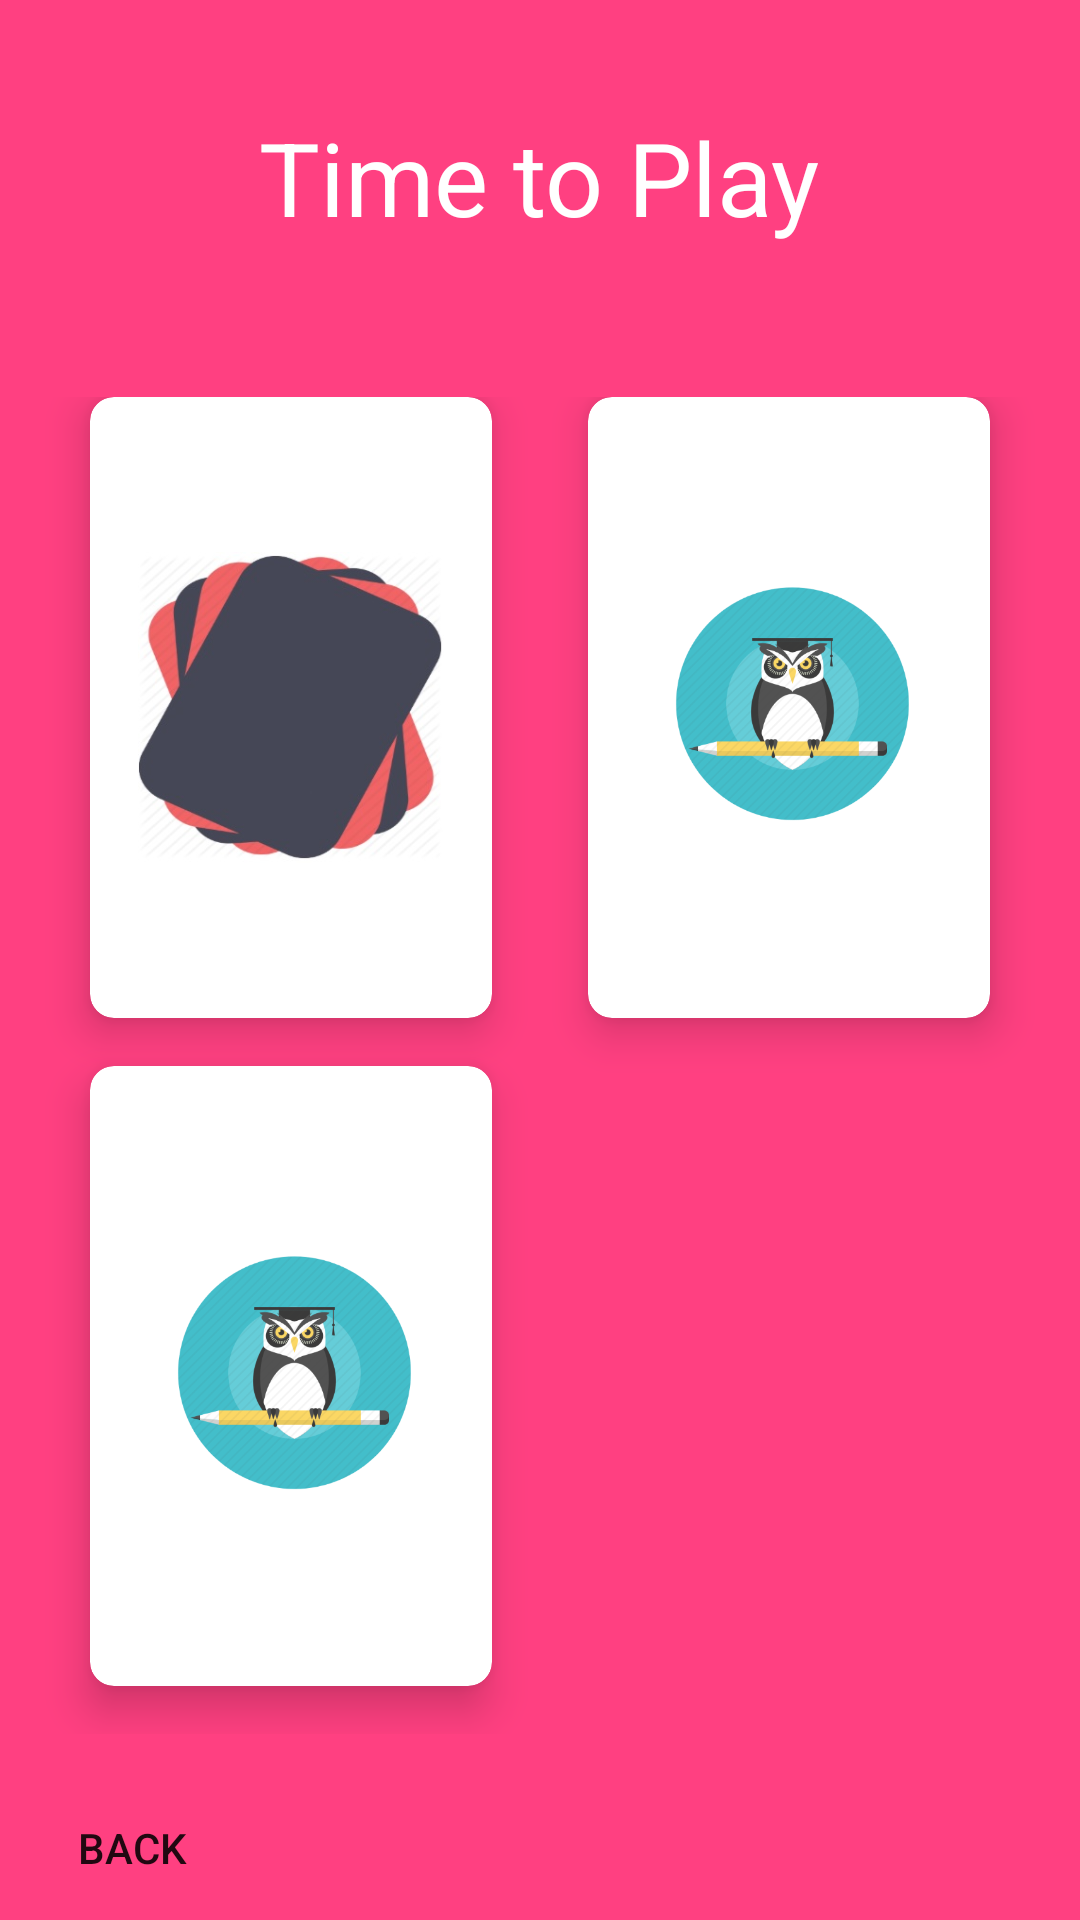

Reconstruct the res/layout file that produces this screen, plus the resources it refers to.
<!-- AndroidManifest.xml: application theme AppTheme -->
<!-- res/layout/activity_one_food_english.xml -->
<?xml version="1.0" encoding="utf-8"?>
<LinearLayout
    xmlns:android="http://schemas.android.com/apk/res/android"
    xmlns:app="http://schemas.android.com/apk/res-auto"
    xmlns:tools="http://schemas.android.com/tools"
    android:layout_width="match_parent"
    android:layout_height="match_parent"
    android:background="@color/colorAccent"
    android:weightSum="10"
    android:orientation="vertical"
    tools:context=".MenuActivities.ActivityOne_foodEnglish">

    <RelativeLayout
        android:layout_width="match_parent"
        android:layout_height="0dp"
        android:layout_weight="2">

        <TextView
            android:id="@+id/textGrid2"
            android:text="Time to Play"
            android:textSize="34sp"
            android:textColor="@android:color/white"
            android:layout_width="wrap_content"
            android:layout_height="wrap_content"
            android:layout_centerInParent="true" />

    </RelativeLayout>

    <GridLayout
        android:id="@+id/secondGrid"
        android:layout_width="match_parent"
        android:layout_height="0dp"
        android:layout_weight="8"
        android:alignmentMode="alignMargins"
        android:columnCount="2"
        android:rowCount="2"
        android:columnOrderPreserved="false"
        android:padding="14dp">



        
        <android.support.v7.widget.CardView
            android:layout_width="0dp"
            android:layout_height="0dp"
            android:layout_rowWeight="1"
            android:layout_columnWeight="1"
            android:layout_marginLeft="16dp"
            android:layout_marginRight="16dp"
            android:layout_marginBottom="16dp"
            app:cardCornerRadius="8dp"
            app:cardElevation="8dp">

            <LinearLayout
                android:layout_width="wrap_content"
                android:layout_height="wrap_content"
                android:layout_gravity="center_horizontal|center_vertical"
                android:layout_margin="16dp"
                android:orientation="vertical">

                <ImageView
                    android:layout_width="wrap_content"
                    android:layout_height="wrap_content"
                    android:layout_gravity="center_horizontal"
                    android:src="@drawable/ic_cards_match" />

                <TextView
                    android:layout_width="wrap_content"
                    android:layout_height="wrap_content"
                    android:text="Cards Match"
                    android:textAlignment="center"
                    android:textColor="@android:color/darker_gray"
                    android:textSize="18sp"
                    android:textStyle="bold" />

            </LinearLayout>
        </android.support.v7.widget.CardView>


        
        <android.support.v7.widget.CardView
            android:layout_width="0dp"
            android:layout_height="0dp"
            android:layout_rowWeight="1"
            android:layout_columnWeight="1"
            android:layout_marginLeft="16dp"
            android:layout_marginRight="16dp"
            android:layout_marginBottom="16dp"
            app:cardCornerRadius="8dp"
            app:cardElevation="8dp"

            >

            <LinearLayout
                android:layout_width="wrap_content"
                android:layout_height="wrap_content"
                android:layout_gravity="center_horizontal|center_vertical"
                android:layout_margin="16dp"
                android:orientation="vertical">

                <ImageView
                    android:layout_width="wrap_content"
                    android:layout_height="wrap_content"
                    android:layout_gravity="center_horizontal"
                    android:src="@drawable/ic_four" />

                <TextView
                    android:layout_width="wrap_content"
                    android:layout_height="wrap_content"
                    android:text="Game 2"
                    android:textAlignment="center"
                    android:textColor="@android:color/darker_gray"
                    android:textSize="18sp"
                    android:textStyle="bold" />

            </LinearLayout>
        </android.support.v7.widget.CardView>

        
        <android.support.v7.widget.CardView
            android:layout_width="0dp"
            android:layout_height="0dp"
            android:layout_rowWeight="1"
            android:layout_columnWeight="1"
            android:layout_marginLeft="16dp"
            android:layout_marginRight="16dp"
            android:layout_marginBottom="16dp"
            app:cardCornerRadius="8dp"
            app:cardElevation="8dp"

            >

            <LinearLayout
                android:layout_width="wrap_content"
                android:layout_height="wrap_content"
                android:layout_gravity="center_horizontal|center_vertical"
                android:layout_margin="16dp"
                android:orientation="vertical">

                <ImageView
                    android:layout_width="wrap_content"
                    android:layout_height="wrap_content"
                    android:layout_gravity="center_horizontal"
                    android:src="@drawable/ic_four" />

                <TextView
                    android:layout_width="wrap_content"
                    android:layout_height="wrap_content"
                    android:text="Game 3"
                    android:textAlignment="center"
                    android:textColor="@android:color/darker_gray"
                    android:textSize="18sp"
                    android:textStyle="bold" />

            </LinearLayout>
        </android.support.v7.widget.CardView>

    </GridLayout>
    <Button
        android:id="@+id/back"
        android:onClick="back"
        android:layout_width="wrap_content"
        android:layout_height="wrap_content"
        android:background="@android:color/transparent"
        android:text="Back"
        />

</LinearLayout>
<!-- resources referenced by this layout -->
<resources>
  <color name="colorAccent">#FF4081</color>
  <!-- drawable ic_cards_match: jpg bitmap (drawable-mdpi, 18328 bytes) -->
  <!-- drawable ic_four: png bitmap (drawable-hdpi, 22202 bytes) -->
  <style name="AppTheme" parent="Theme.AppCompat.Light.NoActionBar">
          
          <item name="colorPrimary">@color/colorPrimary</item>
          <item name="colorPrimaryDark">@color/colorPrimaryDark</item>
          <item name="colorAccent">@color/colorAccent</item>
          <item name="windowActionBar">false</item>
          <item name="windowNoTitle">true</item>
      </style>
  <color name="colorPrimary">#3F51B5</color>
  <color name="colorPrimaryDark">#303F9F</color>
</resources>
